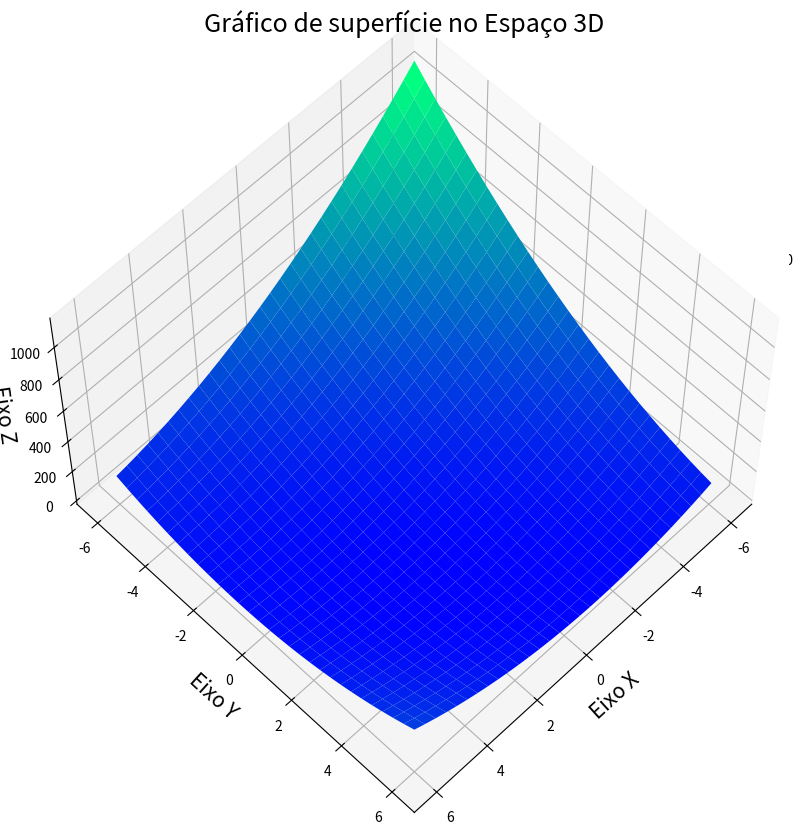

Here is the Python script that generated this plot:
#OTIMIZAÇÃO NÃO LINEAR - MÉTODOS DOS GRADIENTES
import sympy as sy
import numpy as np
import matplotlib.pyplot as plt

sy.init_printing()

#Condições Iniciais
x = 1/3
y = 5/2

x1 = sy.Symbol('x1')
x2 = sy.Symbol('x2')
alfa = sy.Symbol('alfa')

funcao = ((x1 + 2*x2 - 7)**2 + (2*x1 + x2 - 5)**2)

resultado1 = 0
resultado2 = 0
controlex = 1
controley = 1
i = 0

while (abs(controlex) > 0.000001) or (abs(controlex) > 0.000001):
#while i < 5:

    print('\nINTERAÇÃO ',i+1," :")

    grad1 = sy.diff(funcao, x1)         #Gradiente da Função
    grad2 = sy.diff(funcao, x2)
    
    a = grad1.subs(x1, x)               #Valor de X no gradiente
    a2 = a.subs(x2, y)

    b = grad2.subs(x1, x)               #Valor de Y no gradiente
    b2 = b.subs(x2, y)
   
    y1 = (x - alfa*a2)                  #Expressão do alfa
    y2 = (y - alfa*b2)

    funcao1 = funcao.subs(x1, y1)       #Substituição de de y1 e y2 na função 
    funcao2 = funcao1.subs(x2, y2)
    
    d1 = sy.diff(funcao2, alfa)         #Derivada da função em relação a alfa

    raiz = (sy.solve(d1))               #Raiz da derivada da função
    raiz = raiz[0]
  
    resultado1 = y1.subs(alfa, raiz)    #Substitui o valor da raiz de alfa na expressão de alfa
    resultado2 = y2.subs(alfa, raiz)
    print('Ponto X1:',float((resultado1)),'\nPonto X2:',float(resultado2))
   
    controlex = resultado1 - x          #Calcula a variação dos valores dos pontos encontrados
    controley = resultado2 - y
    
    i= i + 1                            #Atualiza os valores de x e y
    x = resultado1
    y = resultado2

#Plot do Gráfico da Função
def f(x1, x2):  
    z = ((x1 + 2*x2 - 7)**2 + (2*x1 + x2 - 5)**2)   
    return z

x = np.linspace(-6, 6, 30)
y = np.linspace(-6, 6, 30)
X, Y = np.meshgrid(x, y)

Z = f(X, Y)

fig = plt.figure(figsize=(10, 10))

ax = plt.axes(projection='3d')
ax.contour3D(X, Y, Z, 50, cmap='binary')
ax = plt.axes(projection='3d')
ax.plot_surface(X, Y, Z, rstride=1, cstride=1,cmap='winter', edgecolor='none')
ax.set_title('Gráfico de superfície no Espaço 3D', fontsize=18);
ax.set_xlabel('Eixo X', fontsize=15)
ax.set_ylabel('Eixo Y', fontsize=15)
ax.set_zlabel('Eixo Z', fontsize=15)
ax.view_init(60, 45)

# Exibindo o gráfico criado
plt.show()
